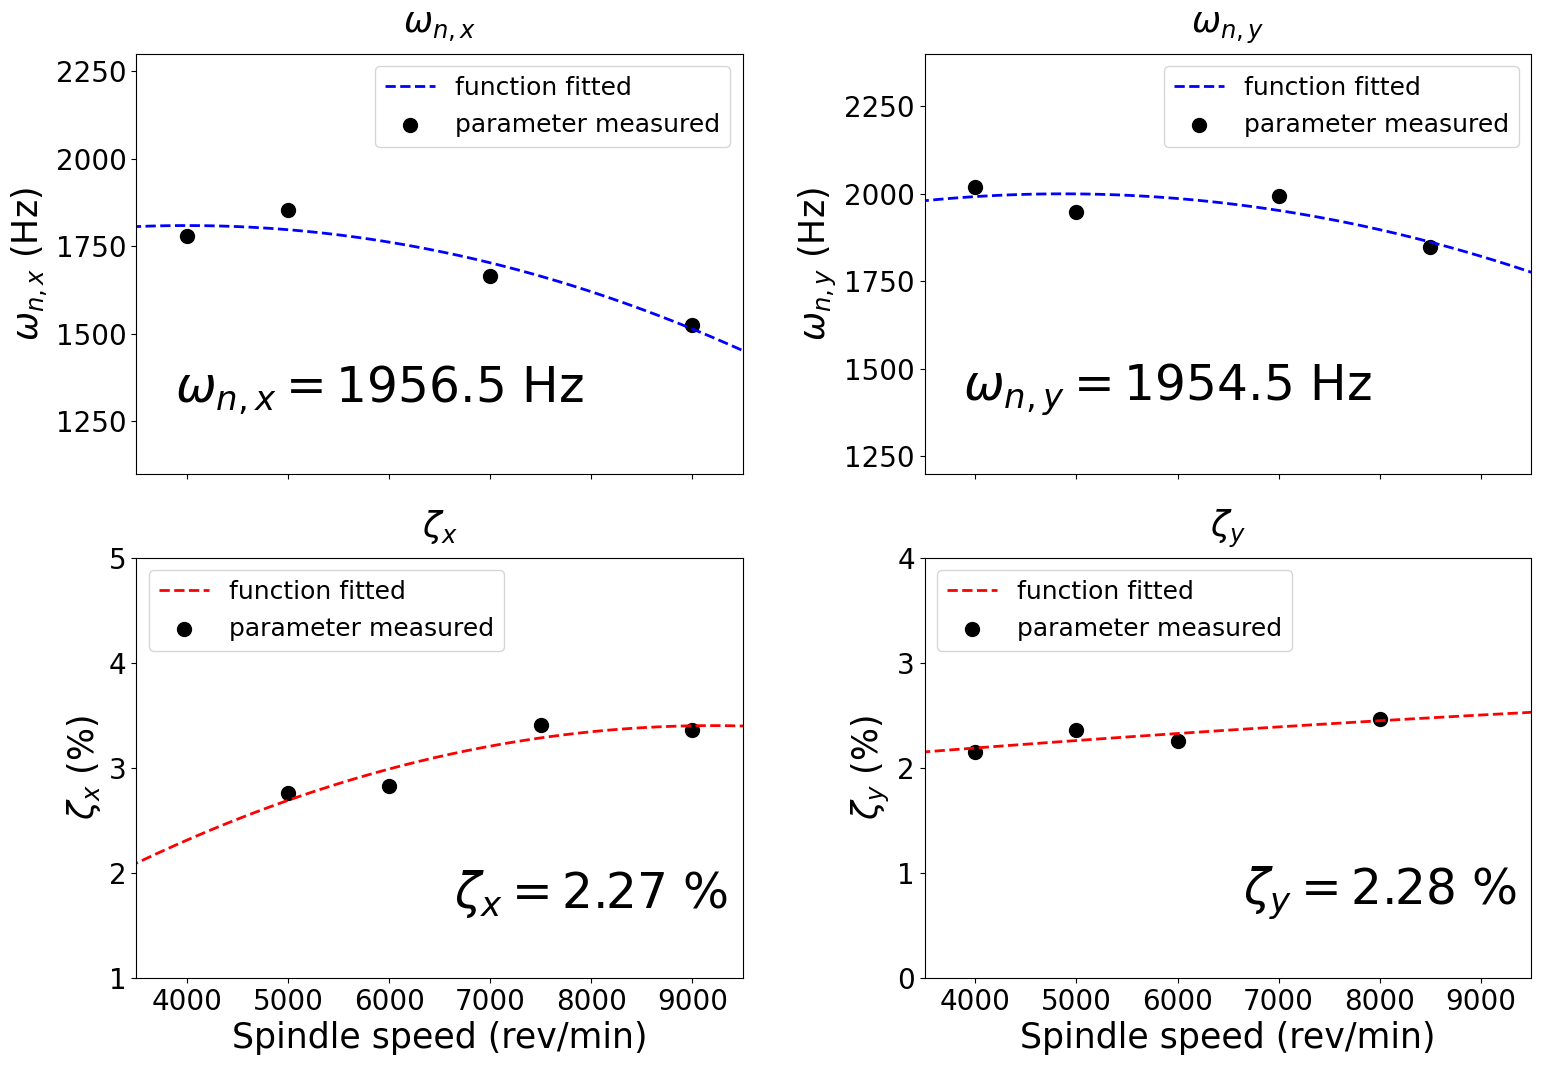

The matplotlib source for this figure: (Note: this script raises an exception after producing the figure.)
import matplotlib.pyplot as plt
import numpy as np

plt.rcParams['font.family'] = 'sans-serif'
plt.rcParams['font.sans-serif'] = ['Calibri']

plt.rcParams['font.weight'] = 'normal'  # light normal heavy bold

'''------------------------------OMA data-----------------------------'''
ss = np.linspace(2000, 10000, 100)

ss_wnx = np.array([4000, 5000, 7000, 9000])
wnx = np.array([1779.2, 1853.2, 1665.3, 1524.9])

ss_wny = np.array([4000, 5000, 7000, 8500])
wny = np.array([2018.9, 1947.2, 1992.9, 1846.4])

ss_zetax = np.array([5000, 6000, 7500, 9000])
zetax = np.array([0.0276, 0.0283, 0.0341, 0.0336]) * 100

ss_zetay = np.array([4000, 5000, 6000, 8000])
zetay = np.array([0.0215, 0.0236, 0.0225, 0.0246]) * 100


def quadratic_function(x, coeff):
    return coeff[0] * x ** 2 + coeff[1] * x + coeff[2]


'''------------------------------quadratic fitting-----------------------------'''
'wnx'
coefficients_wnx = np.polyfit(ss_wnx, wnx, 2)
fitting_wnx = quadratic_function(ss, coefficients_wnx)

'wny'
coefficients_wny = np.polyfit(ss_wny, wny, 2)
fitting_wny = quadratic_function(ss, coefficients_wny)

'zetax'
coefficients_zetax = np.polyfit(ss_zetax, zetax, 2)
fitting_zetax = quadratic_function(ss, coefficients_zetax)

'zetay'
coefficients_zetay = np.polyfit(ss_zetay, zetay, 2)
fitting_zetay = quadratic_function(ss, coefficients_zetay)

'''------------------------------trend plotting-----------------------------'''

fig, ((ax1, ax2), (ax3, ax4)) = plt.subplots(2, 2, sharex=True, figsize=(18, 12))

datasize = 100
linewidth = 2

fontsize_axis = 25
fontsize_title = 25
fontsize_legend = 18
fontsize_tick = 20

fontsize_text = 35

ax1.plot(ss, fitting_wnx, color='b', linewidth=linewidth, linestyle='--', label='function fitted')
ax1.scatter(ss_wnx, wnx, s=datasize, color='k', label='parameter measured')
ax1.set_title(r'$\omega_{n,x}$', pad=15, fontsize=fontsize_title)
ax1.set_ylabel(r'$\omega_{n,x}$ (Hz)', fontsize=fontsize_axis)
ax1.set_xlim([3500, 9500])
ax1.set_xticks([4000, 5000, 6000, 7000, 8000, 9000])
ax1.set_ylim([1100, 2300])
ax1.set_yticks([1250, 1500, 1750, 2000, 2250])
ax1.legend(loc='upper right', fontsize=fontsize_legend)
ax1.tick_params(axis='x', labelsize=fontsize_tick)
ax1.tick_params(axis='y', labelsize=fontsize_tick)

formula = r'$\omega_{n,x} = 1956.5$ Hz'
ax1.text(0.4, 0.2, formula, transform=ax1.transAxes, horizontalalignment='center', verticalalignment='center',
         fontsize=fontsize_text, color='black')

ax2.plot(ss, fitting_wny, color='b', linewidth=linewidth, linestyle='--', label='function fitted')
ax2.scatter(ss_wny, wny, s=datasize, color='k', label='parameter measured')
ax2.set_title(r'$\omega_{n,y}$', pad=15, fontsize=fontsize_title)
ax2.set_ylabel(r'$\omega_{n,y}$ (Hz)', fontsize=fontsize_axis)
ax2.set_xlim([3500, 9500])
ax2.set_xticks([4000, 5000, 6000, 7000, 8000, 9000])
ax2.set_ylim([1200, 2400])
ax2.set_yticks([1250, 1500, 1750, 2000, 2250])
ax2.legend(loc='upper right', fontsize=fontsize_legend)
ax2.tick_params(axis='x', labelsize=fontsize_tick)
ax2.tick_params(axis='y', labelsize=fontsize_tick)

formula = r'$\omega_{n,y} = 1954.5$ Hz'
ax2.text(0.4, 0.2, formula, transform=ax2.transAxes, horizontalalignment='center', verticalalignment='center',
         fontsize=fontsize_text, color='black')

ax3.plot(ss, fitting_zetax, color='r', linewidth=linewidth, linestyle='--', label='function fitted')
ax3.scatter(ss_zetax, zetax, s=datasize, color='k', label='parameter measured')
ax3.set_title(r'$\zeta_{x}$', pad=15, fontsize=fontsize_title)
ax3.set_xlabel('Spindle speed (rev/min)', fontsize=fontsize_axis)
ax3.set_ylabel(r'$\zeta_{x}$ (%)', fontsize=fontsize_axis)
ax3.set_xlim([3500, 9500])
ax3.set_xticks([4000, 5000, 6000, 7000, 8000, 9000])
ax3.set_ylim([1, 5])
ax3.set_yticks([1, 2, 3, 4, 5])
ax3.legend(loc='upper left', fontsize=fontsize_legend)
ax3.tick_params(axis='x', labelsize=fontsize_tick)
ax3.tick_params(axis='y', labelsize=fontsize_tick)

formula = r'$\zeta_{x} = 2.27$ %'
ax3.text(0.75, 0.2, formula, transform=ax3.transAxes, horizontalalignment='center', verticalalignment='center',
         fontsize=fontsize_text, color='black')

ax4.plot(ss, fitting_zetay, color='r', linewidth=linewidth, linestyle='--', label='function fitted')
ax4.scatter(ss_zetay, zetay, s=datasize, color='k', label='parameter measured')
ax4.set_title(r'$\zeta_{y}$', pad=15, fontsize=fontsize_title)
ax4.set_xlabel('Spindle speed (rev/min)', fontsize=fontsize_axis)
ax4.set_ylabel(r'$\zeta_{y}$ (%)', fontsize=fontsize_axis)
ax4.set_xlim([3500, 9500])
ax4.set_xticks([4000, 5000, 6000, 7000, 8000, 9000])
ax4.set_ylim([0, 4])
ax4.set_yticks([0, 1, 2, 3, 4])
ax4.legend(loc='upper left', fontsize=fontsize_legend)
ax4.tick_params(axis='x', labelsize=fontsize_tick)
ax4.tick_params(axis='y', labelsize=fontsize_tick)

formula = r'$\zeta_{y} = 2.28$ %'
ax4.text(0.75, 0.2, formula, transform=ax4.transAxes, horizontalalignment='center', verticalalignment='center',
         fontsize=fontsize_text, color='black')

plt.subplots_adjust(wspace=0.3, hspace=0.2)

plt.savefig('../Figures//Fig5_OMA_trend.png', dpi=300, bbox_inches='tight')
plt.show()
